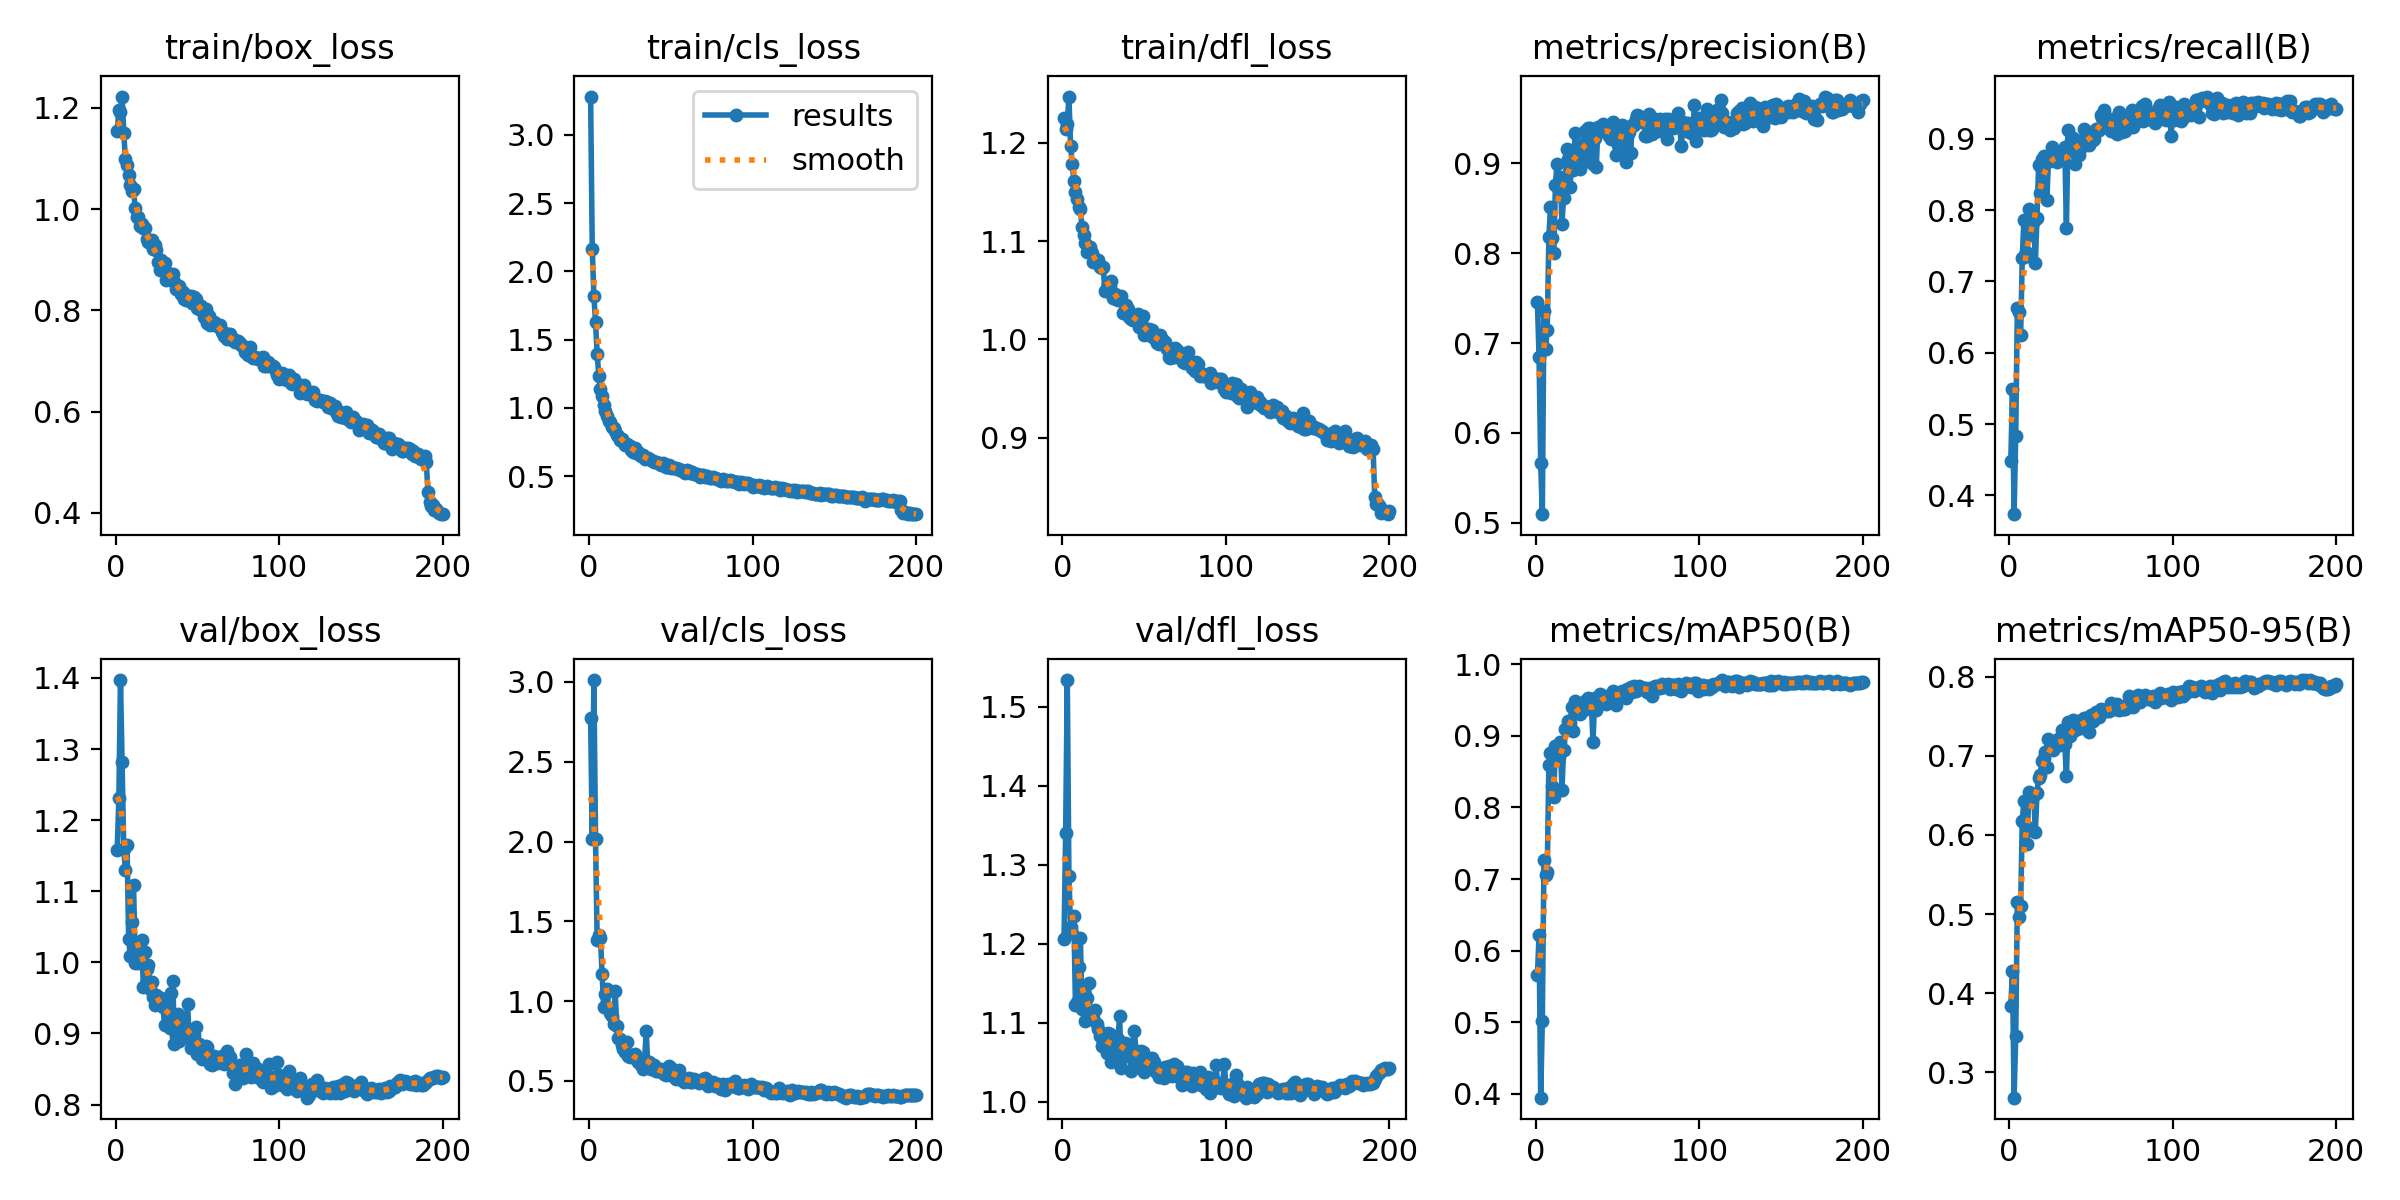

Data behind this chart, as committed beside it:
epoch, time, train/box_loss, train/cls_loss, train/dfl_loss, metrics/precision(B), metrics/recall(B), metrics/mAP50(B), metrics/mAP50-95(B), val/box_loss, val/cls_loss, val/dfl_loss, lr/pg0, lr/pg1, lr/pg2
1, 34.99, 1.153, 3.28, 1.225, 0.7456, 0.4479, 0.5656, 0.3834, 1.158, 2.775, 1.206, 0.0003664, 0.0003664, 0.0003664
2, 66.31, 1.195, 2.167, 1.214, 0.6847, 0.5485, 0.6213, 0.4284, 1.231, 2.018, 1.341, 0.000733, 0.000733, 0.000733
3, 96.89, 1.192, 1.822, 1.219, 0.5661, 0.3737, 0.3948, 0.2681, 1.397, 3.012, 1.534, 0.001096, 0.001096, 0.001096
4, 127.3, 1.222, 1.63, 1.247, 0.5097, 0.4837, 0.5018, 0.3454, 1.282, 2.018, 1.285, 0.001094, 0.001094, 0.001094
5, 157.6, 1.151, 1.398, 1.197, 0.7355, 0.6625, 0.7268, 0.5148, 1.159, 1.384, 1.221, 0.001089, 0.001089, 0.001089
6, 187.9, 1.099, 1.235, 1.179, 0.6937, 0.6568, 0.7063, 0.4967, 1.13, 1.414, 1.214, 0.001084, 0.001084, 0.001084
7, 218.2, 1.088, 1.141, 1.161, 0.715, 0.6248, 0.7093, 0.51, 1.165, 1.395, 1.235, 0.001078, 0.001078, 0.001078
8, 248.5, 1.067, 1.084, 1.15, 0.8179, 0.7326, 0.8599, 0.6174, 1.032, 1.171, 1.122, 0.001073, 0.001073, 0.001073
9, 278.7, 1.047, 1.018, 1.143, 0.8516, 0.7868, 0.8754, 0.6425, 1.009, 0.9622, 1.127, 0.001067, 0.001067, 0.001067
10, 309, 1.036, 0.9747, 1.134, 0.8171, 0.7415, 0.8303, 0.6109, 1.057, 1.047, 1.171, 0.001061, 0.001061, 0.001061
11, 339.7, 1.039, 0.9389, 1.132, 0.8005, 0.7359, 0.8152, 0.5885, 1.109, 1.077, 1.208, 0.001056, 0.001056, 0.001056
12, 370.4, 1.001, 0.9018, 1.115, 0.8753, 0.8011, 0.8855, 0.6538, 0.9995, 0.9514, 1.118, 0.001051, 0.001051, 0.001051
13, 401, 0.985, 0.8953, 1.107, 0.8996, 0.7655, 0.8753, 0.6453, 1.022, 0.9243, 1.125, 0.001045, 0.001045, 0.001045
14, 431.6, 0.9836, 0.8628, 1.098, 0.8735, 0.7815, 0.8709, 0.6468, 0.9991, 0.9075, 1.103, 0.00104, 0.00104, 0.00104
15, 462.4, 0.9668, 0.8531, 1.089, 0.8842, 0.7855, 0.8913, 0.6509, 1.029, 0.8592, 1.131, 0.001034, 0.001034, 0.001034
16, 493.4, 0.971, 0.8319, 1.093, 0.8324, 0.7259, 0.8246, 0.6042, 1.031, 1.063, 1.151, 0.001029, 0.001029, 0.001029
17, 524.3, 0.9616, 0.8035, 1.094, 0.8616, 0.7893, 0.8804, 0.6525, 0.9649, 0.8434, 1.105, 0.001023, 0.001023, 0.001023
18, 555.1, 0.9628, 0.7955, 1.088, 0.8738, 0.8631, 0.9098, 0.6721, 1.015, 0.7719, 1.107, 0.001018, 0.001018, 0.001018
19, 585.9, 0.9415, 0.7654, 1.078, 0.916, 0.8239, 0.9104, 0.6756, 0.9906, 0.7611, 1.107, 0.001012, 0.001012, 0.001012
20, 616.8, 0.9354, 0.7718, 1.081, 0.9046, 0.8719, 0.9203, 0.6939, 0.9963, 0.7226, 1.117, 0.001007, 0.001007, 0.001007
21, 647.6, 0.9366, 0.7531, 1.081, 0.8736, 0.8763, 0.9173, 0.697, 0.9621, 0.702, 1.099, 0.001001, 0.001001, 0.001001
22, 678.3, 0.9387, 0.7303, 1.081, 0.9085, 0.8695, 0.9397, 0.7044, 0.9728, 0.6836, 1.092, 0.0009955, 0.0009955, 0.0009955
23, 709.2, 0.9212, 0.7354, 1.073, 0.8923, 0.8137, 0.9072, 0.6865, 0.9516, 0.7443, 1.084, 0.00099, 0.00099, 0.00099
24, 739.9, 0.9293, 0.7315, 1.072, 0.933, 0.8688, 0.9483, 0.7217, 0.9403, 0.6535, 1.071, 0.0009845, 0.0009845, 0.0009845
25, 770.7, 0.9184, 0.7237, 1.073, 0.9151, 0.8694, 0.9451, 0.711, 0.9539, 0.6505, 1.074, 0.000979, 0.000979, 0.000979
26, 801.3, 0.895, 0.6921, 1.05, 0.9032, 0.8892, 0.9434, 0.7106, 0.9516, 0.6611, 1.086, 0.0009735, 0.0009735, 0.0009735
27, 831.9, 0.8801, 0.6804, 1.052, 0.8937, 0.8744, 0.9307, 0.7077, 0.9429, 0.6543, 1.062, 0.000968, 0.000968, 0.000968
28, 862.6, 0.8986, 0.7041, 1.058, 0.9177, 0.8766, 0.937, 0.7135, 0.95, 0.6712, 1.088, 0.0009625, 0.0009625, 0.0009625
29, 892.9, 0.8912, 0.6708, 1.054, 0.9209, 0.867, 0.9356, 0.7193, 0.9368, 0.6468, 1.086, 0.000957, 0.000957, 0.000957
30, 923.1, 0.8934, 0.6775, 1.06, 0.9357, 0.8715, 0.9479, 0.7211, 0.9112, 0.6167, 1.05, 0.0009515, 0.0009515, 0.0009515
31, 953.3, 0.86, 0.6548, 1.042, 0.903, 0.881, 0.9377, 0.7142, 0.9419, 0.6373, 1.082, 0.000946, 0.000946, 0.000946
32, 983.5, 0.8737, 0.6493, 1.046, 0.9392, 0.8812, 0.9532, 0.7328, 0.9132, 0.6021, 1.06, 0.0009405, 0.0009405, 0.0009405
33, 1014, 0.8687, 0.6539, 1.041, 0.9387, 0.885, 0.9507, 0.7246, 0.9077, 0.5771, 1.074, 0.000935, 0.000935, 0.000935
34, 1044, 0.8637, 0.622, 1.04, 0.9241, 0.8886, 0.9446, 0.715, 0.9563, 0.6289, 1.08, 0.0009295, 0.0009295, 0.0009295
35, 1074, 0.8722, 0.6362, 1.041, 0.8992, 0.7748, 0.891, 0.674, 0.9735, 0.8139, 1.108, 0.000924, 0.000924, 0.000924
36, 1104, 0.8551, 0.6307, 1.044, 0.928, 0.913, 0.9528, 0.7425, 0.8852, 0.5847, 1.042, 0.0009185, 0.0009185, 0.0009185
37, 1134, 0.843, 0.624, 1.026, 0.8963, 0.8836, 0.9363, 0.7255, 0.8963, 0.6158, 1.057, 0.000913, 0.000913, 0.000913
38, 1164, 0.8441, 0.6165, 1.03, 0.9404, 0.8977, 0.9521, 0.7325, 0.9274, 0.5724, 1.074, 0.0009075, 0.0009075, 0.0009075
39, 1195, 0.849, 0.6087, 1.034, 0.9358, 0.9006, 0.9587, 0.7447, 0.8888, 0.5728, 1.067, 0.000902, 0.000902, 0.000902
40, 1225, 0.8315, 0.601, 1.031, 0.9377, 0.8644, 0.9477, 0.7323, 0.9213, 0.5992, 1.073, 0.0008965, 0.0008965, 0.0008965
41, 1255, 0.8364, 0.6069, 1.022, 0.9433, 0.8939, 0.9546, 0.734, 0.915, 0.5652, 1.059, 0.000891, 0.000891, 0.000891
42, 1285, 0.8218, 0.5991, 1.02, 0.9387, 0.8977, 0.9555, 0.7434, 0.8952, 0.5606, 1.039, 0.0008855, 0.0008855, 0.0008855
43, 1315, 0.82, 0.5945, 1.019, 0.9359, 0.8779, 0.9445, 0.7347, 0.9026, 0.5593, 1.066, 0.00088, 0.00088, 0.00088
44, 1346, 0.823, 0.5816, 1.021, 0.9409, 0.8943, 0.9554, 0.7347, 0.942, 0.5739, 1.09, 0.0008745, 0.0008745, 0.0008745
45, 1376, 0.8278, 0.5974, 1.022, 0.93, 0.8907, 0.9533, 0.7363, 0.8937, 0.5643, 1.065, 0.000869, 0.000869, 0.000869
46, 1406, 0.8276, 0.5859, 1.026, 0.9267, 0.9142, 0.9564, 0.7476, 0.8789, 0.5422, 1.044, 0.0008635, 0.0008635, 0.0008635
47, 1436, 0.8145, 0.5668, 1.012, 0.946, 0.8966, 0.963, 0.748, 0.8969, 0.5365, 1.056, 0.000858, 0.000858, 0.000858
48, 1466, 0.8264, 0.57, 1.018, 0.9416, 0.8957, 0.9617, 0.748, 0.8978, 0.5486, 1.064, 0.0008525, 0.0008525, 0.0008525
49, 1497, 0.8233, 0.579, 1.024, 0.9095, 0.8918, 0.9429, 0.7297, 0.9088, 0.5926, 1.063, 0.000847, 0.000847, 0.000847
50, 1527, 0.8051, 0.5609, 1.005, 0.92, 0.9072, 0.9594, 0.7515, 0.8713, 0.5838, 1.038, 0.0008415, 0.0008415, 0.0008415
51, 1557, 0.8023, 0.567, 1.006, 0.9353, 0.8987, 0.9571, 0.7443, 0.8847, 0.5368, 1.044, 0.000836, 0.000836, 0.000836
52, 1587, 0.8094, 0.5585, 1.007, 0.9415, 0.9003, 0.96, 0.7531, 0.88, 0.5234, 1.054, 0.0008305, 0.0008305, 0.0008305
53, 1617, 0.8043, 0.5566, 1.01, 0.9425, 0.9135, 0.9628, 0.756, 0.8639, 0.51, 1.044, 0.000825, 0.000825, 0.000825
54, 1647, 0.7877, 0.5524, 1.003, 0.9261, 0.911, 0.9572, 0.7523, 0.875, 0.5497, 1.051, 0.0008195, 0.0008195, 0.0008195
55, 1678, 0.8018, 0.5533, 1.009, 0.9018, 0.912, 0.953, 0.7485, 0.8822, 0.5673, 1.056, 0.000814, 0.000814, 0.000814
56, 1708, 0.7747, 0.5434, 1.001, 0.9303, 0.933, 0.9653, 0.7594, 0.8805, 0.5235, 1.051, 0.0008085, 0.0008085, 0.0008085
57, 1738, 0.7884, 0.5379, 1.001, 0.9351, 0.9289, 0.9652, 0.7572, 0.8628, 0.5044, 1.038, 0.000803, 0.000803, 0.000803
58, 1768, 0.7718, 0.5371, 0.9965, 0.9111, 0.9406, 0.9681, 0.7572, 0.8577, 0.4934, 1.038, 0.0007975, 0.0007975, 0.0007975
59, 1799, 0.7725, 0.524, 0.9956, 0.9425, 0.9197, 0.9615, 0.7581, 0.8562, 0.5073, 1.032, 0.000792, 0.000792, 0.000792
60, 1830, 0.7773, 0.5433, 1.004, 0.9427, 0.9197, 0.9692, 0.7563, 0.8677, 0.5041, 1.041, 0.0007865, 0.0007865, 0.0007865
... 140 more rows
